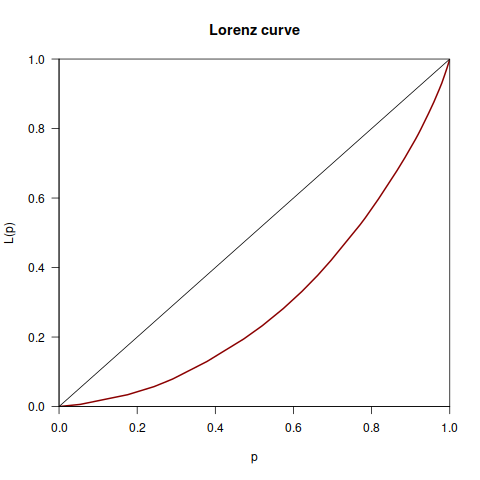

The data file committed next to this chart (first rows):
Desenvolvedor, Data, Commits, Total
Arnold D. Robbins, 2010-07-01, 32, 1289
Arnold D. Robbins, 2010-11-01, 9, 1289
Arnold D. Robbins, 2010-12-01, 17, 1289
Arnold D. Robbins, 2011-01-01, 17, 1289
Arnold D. Robbins, 2011-02-01, 21, 1289
Arnold D. Robbins, 2011-03-01, 7, 1289
Arnold D. Robbins, 2011-04-01, 14, 1289
Arnold D. Robbins, 2011-05-01, 24, 1289
Arnold D. Robbins, 2011-06-01, 12, 1289
Arnold D. Robbins, 2011-07-01, 9, 1289
Arnold D. Robbins, 2011-08-01, 6, 1289
John Haque, 2011-08-01, 2, 1289
Arnold D. Robbins, 2011-09-01, 6, 1289
Arnold D. Robbins, 2011-10-01, 17, 1289
Arnold D. Robbins, 2011-11-01, 5, 1289
Arnold D. Robbins, 2011-12-01, 11, 1289
Arnold D. Robbins, 2012-01-01, 4, 1289
Arnold D. Robbins, 2012-02-01, 8, 1289
John Haque, 2012-02-01, 2, 1289
Arnold D. Robbins, 2012-03-01, 15, 1289
John Haque, 2012-03-01, 1, 1289
Arnold D. Robbins, 2012-04-01, 6, 1289
John Haque, 2012-04-01, 3, 1289
Arnold D. Robbins, 2012-05-01, 17, 1289
John Haque, 2012-05-01, 2, 1289
Arnold D. Robbins, 2012-06-01, 20, 1289
Arnold D. Robbins, 2012-07-01, 28, 1289
Arnold D. Robbins, 2012-08-01, 13, 1289
Arnold D. Robbins, 2012-09-01, 10, 1289
Arnold D. Robbins, 2012-10-01, 13, 1289
Arnold D. Robbins, 2012-11-01, 20, 1289
Arnold D. Robbins, 2012-12-01, 23, 1289
Arnold D. Robbins, 2013-01-01, 19, 1289
Arnold D. Robbins, 2013-02-01, 8, 1289
Arnold D. Robbins, 2013-03-01, 8, 1289
Arnold D. Robbins, 2013-04-01, 11, 1289
Arnold D. Robbins, 2013-05-01, 15, 1289
Andrew J. Schorr, 2013-06-01, 1, 1289
Arnold D. Robbins, 2013-06-01, 12, 1289
Andrew J. Schorr, 2013-07-01, 12, 1289
Arnold D. Robbins, 2013-07-01, 6, 1289
Arnold D. Robbins, 2013-08-01, 14, 1289
Arnold D. Robbins, 2013-09-01, 6, 1289
Arnold D. Robbins, 2013-10-01, 10, 1289
Arnold D. Robbins, 2013-11-01, 5, 1289
Arnold D. Robbins, 2013-12-01, 16, 1289
Arnold D. Robbins, 2014-01-01, 12, 1289
Arnold D. Robbins, 2014-02-01, 10, 1289
Arnold D. Robbins, 2014-03-01, 15, 1289
Arnold D. Robbins, 2014-04-01, 6, 1289
Arnold D. Robbins, 2014-05-01, 12, 1289
Arnold D. Robbins, 2014-06-01, 6, 1289
Arnold D. Robbins, 2014-07-01, 12, 1289
Arnold D. Robbins, 2014-08-01, 12, 1289
Arnold D. Robbins, 2014-09-01, 18, 1289
Arnold D. Robbins, 2014-10-01, 16, 1289
Andrew J. Schorr, 2014-11-01, 3, 1289
Arnold D. Robbins, 2014-11-01, 16, 1289
Andrew J. Schorr, 2014-12-01, 2, 1289
Arnold D. Robbins, 2014-12-01, 8, 1289
... 88 more rows
